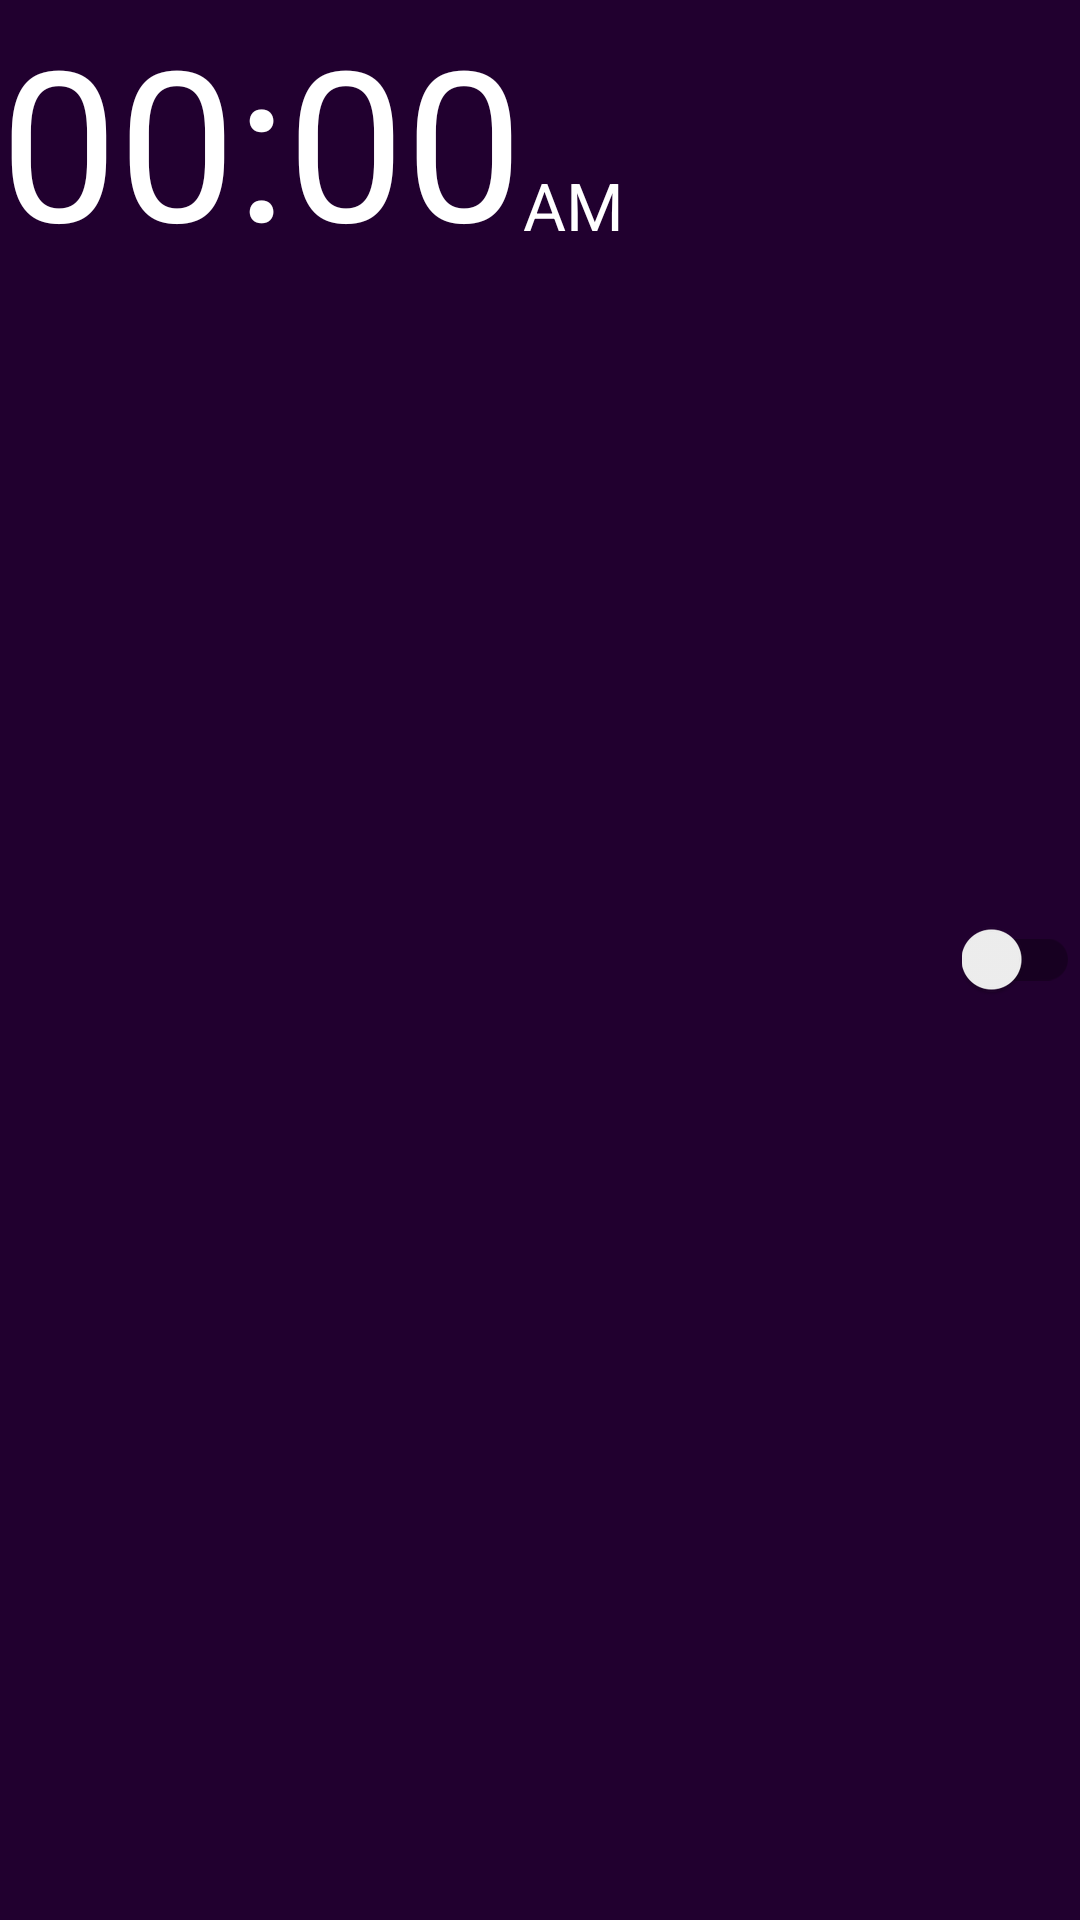

This screen was rendered from an Android layout file. Write that file and the resources it references.
<!-- AndroidManifest.xml: application theme AppTheme -->
<!-- res/layout/alarm_item.xml -->
<?xml version="1.0" encoding="utf-8"?>
<RelativeLayout xmlns:android="http://schemas.android.com/apk/res/android"
    android:orientation="vertical" android:layout_width="match_parent"
    android:layout_height="match_parent">

   <TextView android:id="@+id/alarmTimeLabel"
       android:textAppearance="?android:attr/textAppearanceLarge"
       android:textSize="70sp"
       android:layout_alignParentLeft="true"
       android:layout_alignParentTop="true"
       android:layout_height="wrap_content"
       android:layout_width="wrap_content"
       android:textColor="@android:color/white"
       android:text="00:00" />

    <TextView android:id="@+id/amPmSuffix"
        android:textAppearance="?android:attr/textAppearanceLarge"
        android:layout_width="wrap_content"
        android:layout_height="wrap_content"
        android:layout_alignBottom="@id/alarmTimeLabel"
        android:layout_toRightOf="@id/alarmTimeLabel"
        android:layout_toEndOf="@id/alarmTimeLabel"
        android:paddingBottom="10dp"
        android:textColor="@android:color/white"
        android:text="AM" />


    <android.support.v7.widget.SwitchCompat
        android:id="@+id/alarmEnabledSwitch"
        android:layout_width="wrap_content"
        android:layout_height="wrap_content"
        android:layout_centerVertical="true"
        android:layout_alignParentRight="true"
        android:layout_alignParentEnd="true"
        android:backgroundTint="@color/fabButtonColor"
        android:focusable="false"/>

    <TextView android:id="@+id/alarmLabel"
        android:textAppearance="?android:attr/textAppearanceLarge"
        android:textSize="15sp"
        android:layout_width="wrap_content"
        android:layout_height="wrap_content"
        android:paddingLeft="20dp"
        android:textColor="@android:color/white"
        android:layout_below="@id/alarmTimeLabel"/>

</RelativeLayout>
<!-- resources referenced by this layout -->
<resources>
  <color name="fabButtonColor">#cc0000</color>
  <style name="AppTheme" parent="Theme.AppCompat.Light.DarkActionBar">
          <item name="colorPrimary">@color/generalColor</item>
          <item name="colorPrimaryDark">@color/colorPrimaryDark</item>
          <item name="android:colorBackground">@color/generalColor</item>
          <item name="android:textColorPrimary">@android:color/white</item>
          <item name="colorAccent">@color/fabButtonColor</item>
      </style>
  <color name="generalColor">#21002F</color>
  <color name="colorPrimaryDark">#15001E</color>
</resources>
